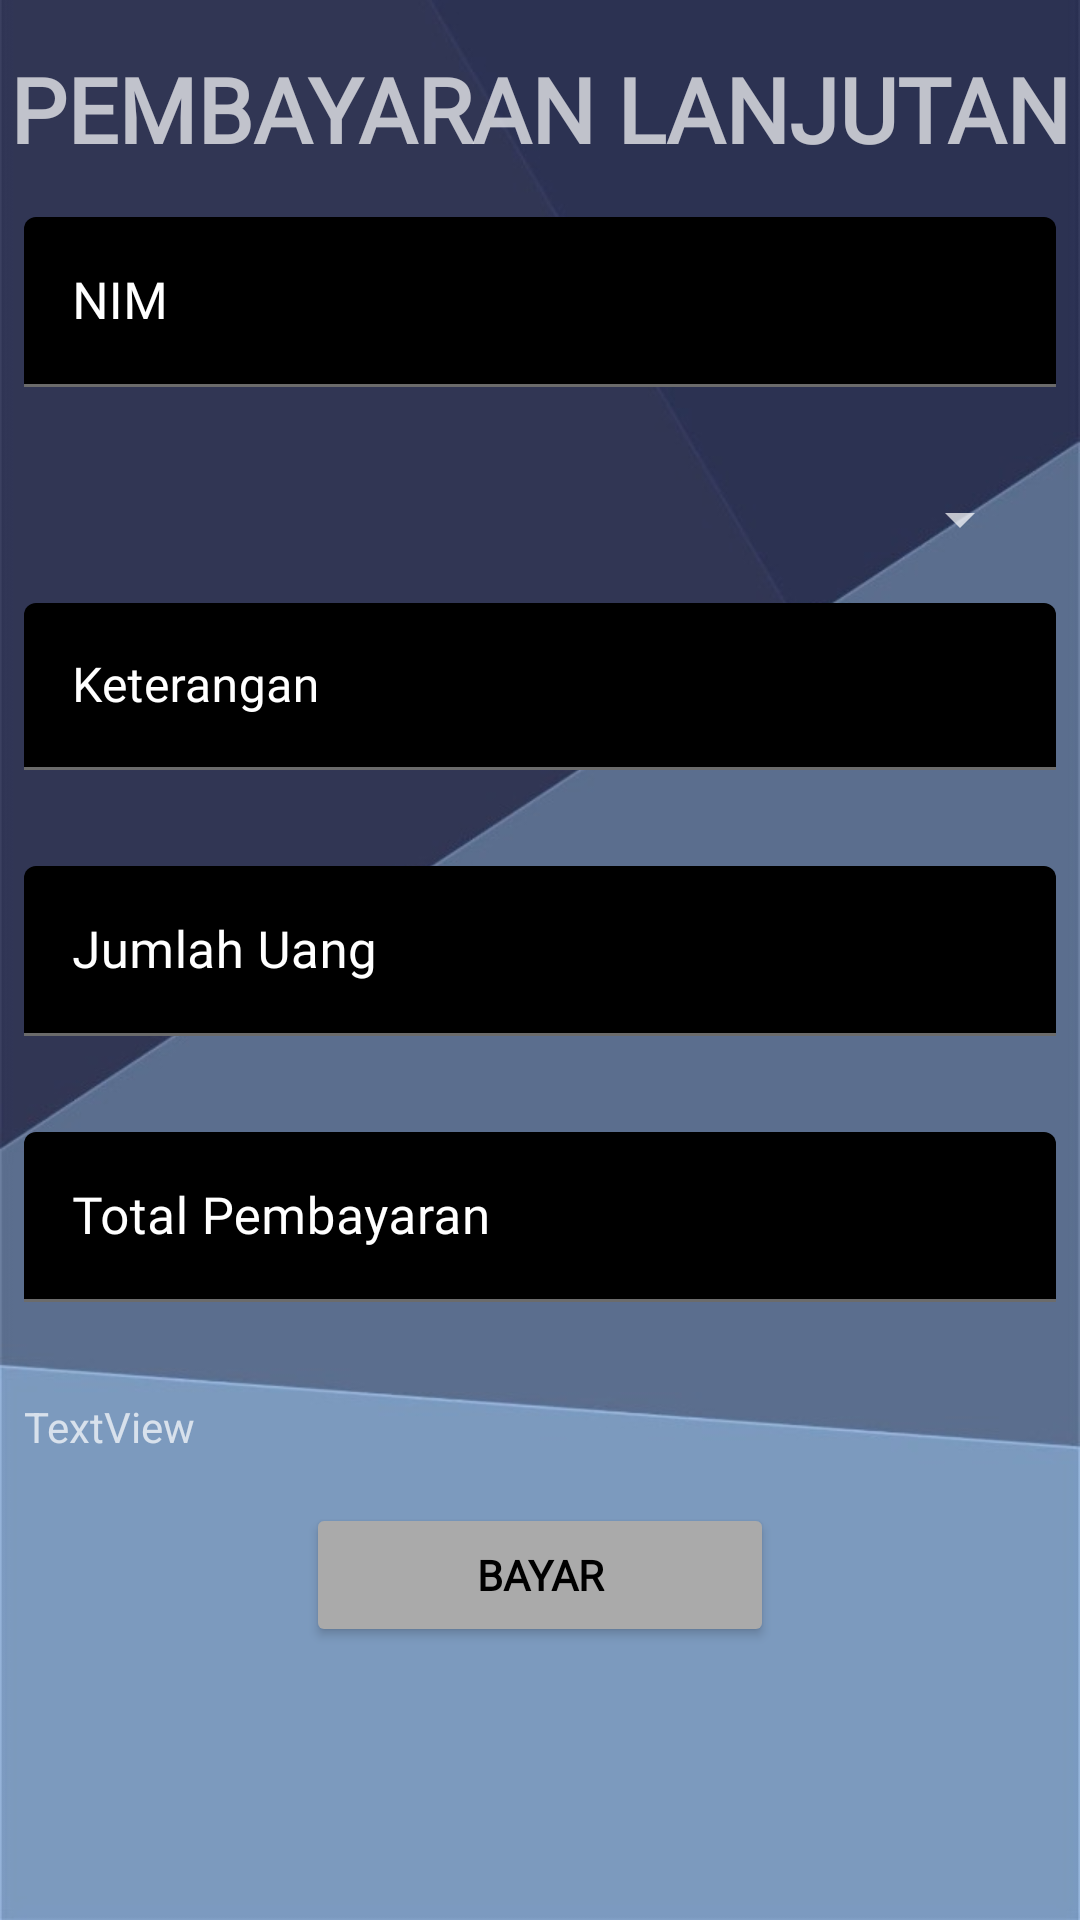

Android layout source for this screen:
<!-- AndroidManifest.xml: application theme Theme.Akpay -->
<!-- res/layout/activity_pembayaran_akhir.xml -->
<?xml version="1.0" encoding="utf-8"?>
<RelativeLayout xmlns:android="http://schemas.android.com/apk/res/android"
    xmlns:app="http://schemas.android.com/apk/res-auto"
    xmlns:tools="http://schemas.android.com/tools"
    android:layout_width="match_parent"
    android:layout_height="match_parent"
    android:background="@drawable/tes"
    tools:context=".pembayaran_akhir">

    <LinearLayout
        android:layout_width="match_parent"
        android:layout_height="match_parent"
        android:orientation="vertical">
        <TextView
            android:id="@+id/textView11"
            android:layout_width="match_parent"
            android:layout_height="wrap_content"
            android:layout_marginTop="16dp"
            android:layout_marginBottom="16dp"
            android:text="PEMBAYARAN LANJUTAN"
            android:fontFamily="@font/font_rockford_sans"
            android:textAlignment="center"
            android:textSize="30sp"
            android:textStyle="bold" />

        <com.google.android.material.textfield.TextInputLayout
            android:layout_width="match_parent"
            android:layout_height="wrap_content"
            android:layout_marginBottom="16dp"
            android:textColorHint="@color/white"
            app:boxBackgroundColor="@color/black"
            app:hintTextColor="@color/white">

            <com.google.android.material.textfield.TextInputEditText
                android:id="@+id/rincian_NIM"
                android:layout_width="match_parent"
                android:layout_height="wrap_content"
                android:layout_marginLeft="8dp"
                android:layout_marginRight="8dp"
                android:layout_marginBottom="16dp"
                android:fontFamily="@font/font_rockford_sans"
                android:hint="NIM"
                android:inputType="text"
                android:maxLength="30"
                android:maxLines="3"
                android:textSize="17sp"
                android:digits="0123456789"/>
        </com.google.android.material.textfield.TextInputLayout>

        <Spinner
            android:id="@+id/spinner_bank"
            android:layout_width="match_parent"
            android:layout_height="wrap_content"
            android:layout_marginLeft="16dp"
            android:layout_marginRight="16dp"
            android:layout_marginBottom="16dp" />

        <com.google.android.material.textfield.TextInputLayout
            android:layout_width="match_parent"
            android:layout_height="wrap_content"
            android:layout_marginBottom="16dp"
            android:textColorHint="@color/white"
            app:boxBackgroundColor="@color/black"
            app:hintTextColor="@color/white">

            <com.google.android.material.textfield.TextInputEditText
                android:id="@+id/rincian_berita"
                android:layout_width="match_parent"
                android:layout_height="wrap_content"
                android:layout_marginLeft="8dp"
                android:layout_marginRight="8dp"
                android:layout_marginBottom="16dp"
                android:fontFamily="@font/font_rockford_sans"
                android:hint="Keterangan"
                android:inputType="text"
                android:maxLength="50"
                android:maxLines="15"
                android:textSize="16sp" />
        </com.google.android.material.textfield.TextInputLayout>

        <com.google.android.material.textfield.TextInputLayout
            android:layout_width="match_parent"
            android:layout_height="wrap_content"
            android:layout_marginBottom="16dp"
            android:textColorHint="@color/white"
            app:boxBackgroundColor="@color/black"
            app:hintTextColor="@color/white">

            <com.google.android.material.textfield.TextInputEditText
                android:id="@+id/rincian_uang"
                android:layout_width="match_parent"
                android:layout_height="wrap_content"
                android:layout_marginLeft="8dp"
                android:layout_marginRight="8dp"
                android:layout_marginBottom="16dp"
                android:fontFamily="@font/font_rockford_sans"
                android:hint="Jumlah Uang"
                android:inputType="text"
                android:maxLength="30"
                android:maxLines="3"
                android:textSize="17sp" />
        </com.google.android.material.textfield.TextInputLayout>

        <com.google.android.material.textfield.TextInputLayout
            android:layout_width="match_parent"
            android:layout_height="wrap_content"
            android:layout_marginBottom="16dp"
            android:textColorHint="@color/white"
            app:boxBackgroundColor="@color/black"
            app:hintTextColor="@color/white">

            <com.google.android.material.textfield.TextInputEditText
                android:id="@+id/rincian_uang1"
                android:layout_width="match_parent"
                android:layout_height="wrap_content"
                android:layout_marginLeft="8dp"
                android:layout_marginRight="8dp"
                android:layout_marginBottom="16dp"
                android:fontFamily="@font/font_rockford_sans"
                android:hint="Total Pembayaran"
                android:inputType="text"
                android:maxLength="30"
                android:maxLines="3"
                android:textSize="17sp" />
        </com.google.android.material.textfield.TextInputLayout>

        <TextView
            android:id="@+id/textView12"
            android:layout_width="match_parent"
            android:layout_height="wrap_content"
            android:text="TextView"
            android:layout_marginLeft="8dp"
            android:layout_marginRight="8dp"
            android:layout_marginBottom="16dp"/>

        <Button
            android:id="@+id/bayar"
            android:layout_width="156dp"
            android:layout_height="wrap_content"
            android:backgroundTint="@color/button"
            android:text="BAYAR"
            android:fontFamily="@font/font_rockford_sans"
            android:layout_gravity="center"
            android:textColor="@color/black"
            android:textSize="14sp"
            android:layout_marginBottom="16dp"
            android:textStyle="bold" />

        <TextView
            android:id="@+id/textView13"
            android:layout_width="match_parent"
            android:layout_height="wrap_content"
            android:text="TextView"
            android:visibility="invisible" />

        <TextView
            android:id="@+id/textView14"
            android:layout_width="match_parent"
            android:layout_height="wrap_content"
            android:text="TextView"
            android:visibility="invisible" />

        <TextView
            android:id="@+id/textView15"
            android:layout_width="match_parent"
            android:layout_height="wrap_content"
            android:text="TextView"
            android:visibility="invisible" />

        <TextView
            android:id="@+id/textView16"
            android:layout_width="match_parent"
            android:layout_height="wrap_content"
            android:text="TextView"
            android:visibility="invisible" />
    </LinearLayout>


</RelativeLayout>
<!-- resources referenced by this layout -->
<resources>
  <color name="black">#FF000000</color>
  <color name="button">#AAAAAA</color>
  <color name="white">#FFFFFFFF</color>
  <!-- drawable tes: jpeg bitmap (drawable, 15888 bytes) -->
  <style name="Theme.Akpay" parent="Theme.MaterialComponents.NoActionBar">
          
          <item name="colorPrimary">@color/purple_500</item>
          <item name="colorPrimaryVariant">@color/purple_700</item>
          <item name="colorOnPrimary">@color/white</item>
          
          <item name="colorSecondary">@color/teal_200</item>
          <item name="colorSecondaryVariant">@color/teal_700</item>
          <item name="colorOnSecondary">@color/black</item>
          
          <item name="android:statusBarColor" tools:targetApi="l">?attr/colorPrimaryVariant</item>
          
      </style>
  <color name="purple_500">#FF6200EE</color>
  <color name="purple_700">#FF3700B3</color>
  <color name="teal_200">#FF03DAC5</color>
  <color name="teal_700">#FF018786</color>
</resources>
